Run: headless pygame with SDL's dummy video driver; simulated clock (each Clock.tick advances the game by its frame time, no real sleeping); random seed 0; keys injected as events and as key.get_pressed() state; mouse plan: one left click at the window centre at the start of phase 2, then a move to the lower-right quarter at the start of phase 3.
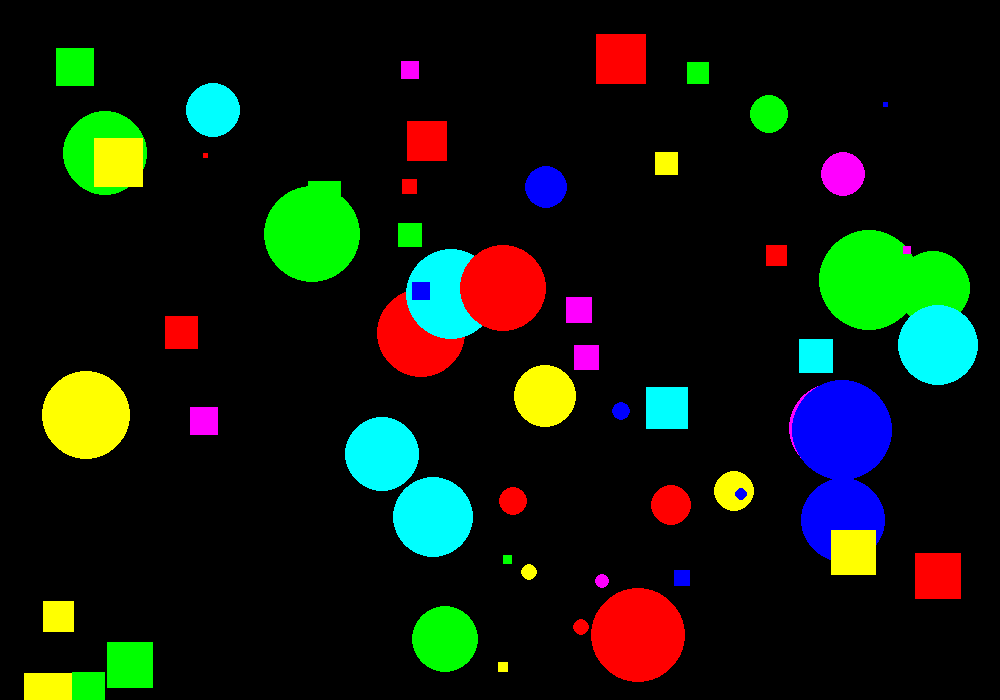
Frame 1 of 4 · flips 1–60 · no input
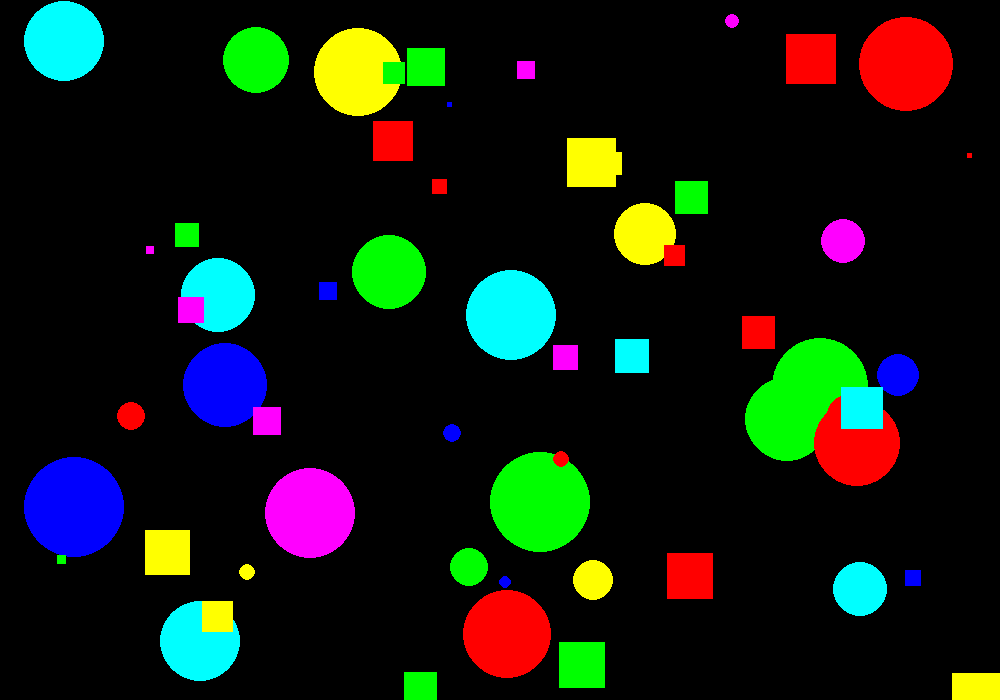
Frame 2 of 4 · flips 61–180 · clicked the window centre · tapped SPACE, RETURN · held RIGHT (→), D
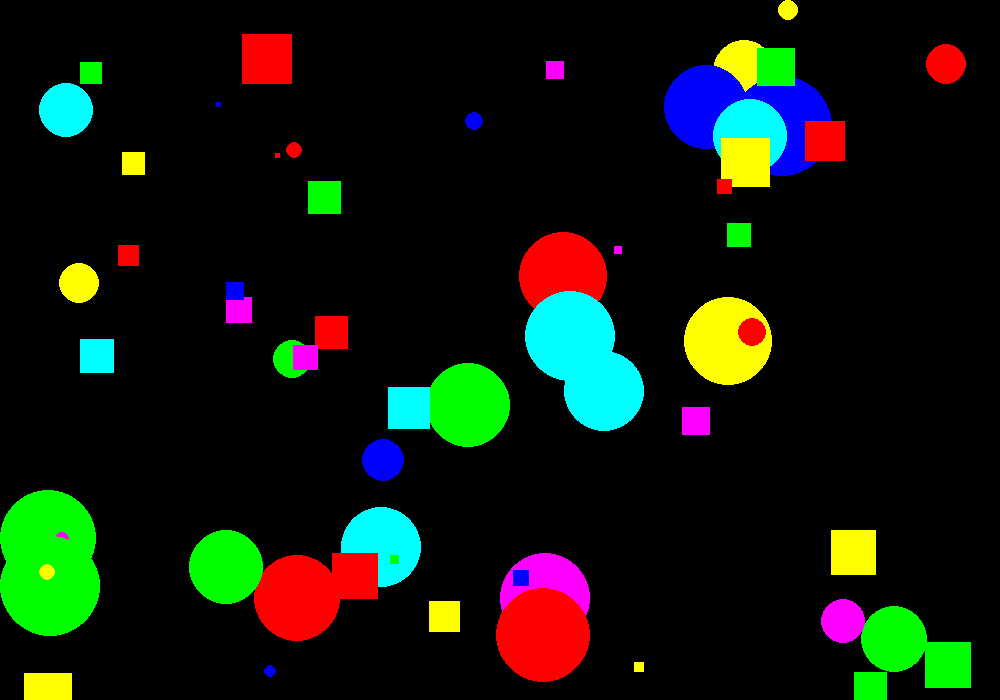
Frame 3 of 4 · flips 181–300 · moved the mouse to the lower-right quarter · held DOWN (↓), S
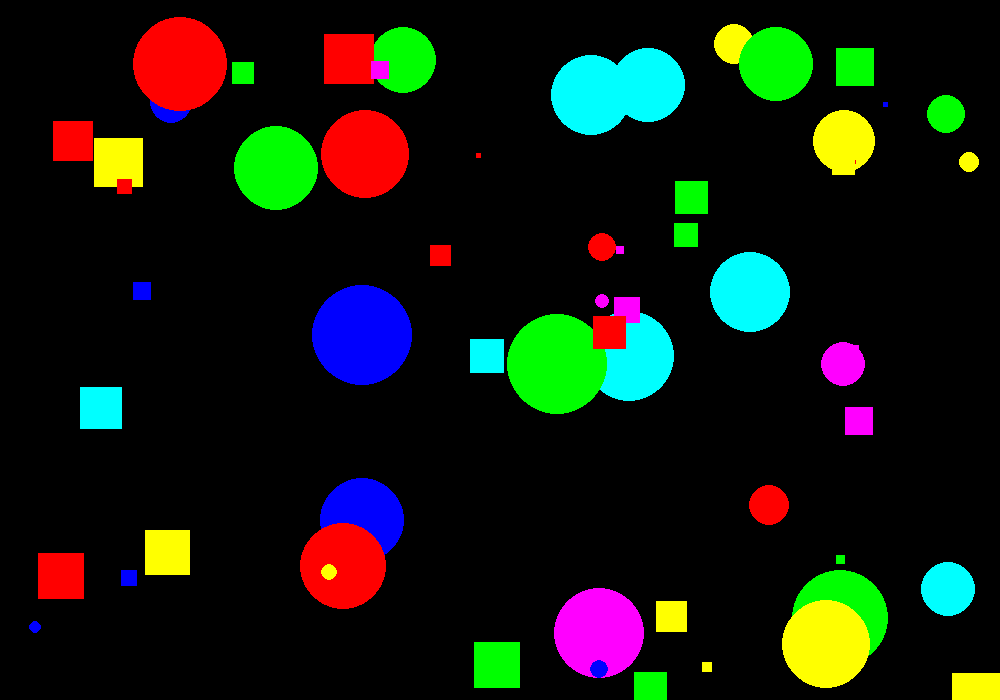
Frame 4 of 4 · flips 301–420 · held LEFT (←), A, UP (↑), W

The pygame program that drew these frames:

import pygame
from random import randint, choice
import math


class Ball:
    def __init__(self, x, y, radius, vx, vy, color, screen):
        """

        :param x: - ball coordinate x
        :param y: - ball coordinate x
        :param radius: - ball radius
        :param vx: - ball velocity in direction x
        :param vy: - ball velocity in direction y
        :param color: - ball color
        :param screen: - screen
        """
        self.x = x
        self.y = y
        self.radius = radius
        self.vx = vx
        self.vy = vy
        self.color = color
        self.screen = screen

    def draw(self):
        """
        Function draws a ball
        :return:
        """
        pygame.draw.circle(self.screen, self.color, [self.x, self.y], self.radius)


    def move(self, width, height):
        """
        Function changes balls coordinates and changes its direction if ball hits the wall
        :param width: - screen width
        :param height: - screen height
        :return:
        """
        t = 0.1
        self.x += self.vx * t
        self.y += self.vy * t
        if self.x > width - self.radius:
            self.x = width - self.radius
            # change_velocity_x_y(self,width, height, min_velocity, max_velocity)
            self.vx *= -1
        if self.y > height - self.radius:
            self.y = height - self.radius
            # change_velocity_y_x(self,width, height, min_velocity, max_velocity)
            self.vy *= -1
        if self.y < self.radius:
            self.y = self.radius
            # change_velocity_y_x(self,width, height, min_velocity, max_velocity)
            self.vy *= -1
        if self.x < self.radius:
            self.x = self.radius
            # change_velocity_x_y(self,width, height, min_velocity, max_velocity)
            self.vx *= -1

    def score(self, event):
        """
        Function checks if player clicked on the ball
        :param event: - mouse click
        :return: - returns 1 if player hit the ball
        """
        score = 0
        x1 = event.pos[0]  # mouse coordinate x
        y1 = event.pos[1]  # mouse coordinate y
        d = math.sqrt((self.x - x1) ** 2 + (self.y - y1) ** 2)  # distance between points

        if d <= self.radius:
            score = 1
        return score

class Square:
    def __init__(self, x, y, size, vx, vy, color, screen):
        self.x = x
        self.y = y
        self.size = size
        self.vx = vx
        self.vy = vy
        self.color = color
        self.screen = screen


    def draw(self):
        """
        Function draws a square
        :return:
        """
        pygame.draw.rect(self.screen, self.color, [self.x, self.y,self.size,self.size])

    def score(self,event):
        score = 0
        x1 = event.pos[0]  # mouse coordinate x
        y1 = event.pos[1]  # mouse coordinate y
        d = math.sqrt((self.x - x1) ** 2 + (self.y - y1) ** 2)  # distance between points

        if d <= self.size:
            score = 5
        return score

    def move(self, width):
        t = 0.1
        self.x += self.vx * t

        if self.x > width - self.size:
            self.x = width - self.size

            self.vx *= -1

        if self.x < self.size/2:
            self.x = self.size/2

            self.vx *= -1


def new_ball(screen, colors, min_velocity, max_velocity, width, height):
    """
    Function draws a new ball
    :param screen: - screen
    :param colors: - ball color
    :param min_velocity: - ball minimum velocity
    :param max_velocity: - ball maximum velocity
    :param width: - screen width
    :param height: - screen height
    :return:
    """
    x = randint(100, width - 100)
    y = randint(100, height - 100)
    r = randint(5, 50)
    vx = choice([-1, 1]) * randint(min_velocity, max_velocity)
    vy = choice([-1, 1]) * randint(min_velocity, max_velocity)
    color = colors[randint(0, 5)]
    ball = Ball(x, y, r, vx, vy, color, screen)
    ball.draw()
    return ball

def new_square(screen, colors, min_velocity, max_velocity, width, height):
    x = randint(100, width - 100)
    y = randint(20, height-20)
    size = randint(5, 50)
    vx = choice([-1, 1]) * randint(min_velocity, max_velocity)
    vy = choice([-1, 1]) * randint(min_velocity, max_velocity)
    color = colors[randint(0, 5)]
    square = Square(x, y, size, vx, vy, color, screen)
    square.draw()
    return square

def game():
    """
    Game hit the ball
    :return:
    """
    pygame.init()

    min_velocity = 100
    max_velocity = 300
    ball_number = 30
    square_number = 30
    fps = 15
    width = 1000
    height = 700
    screen = pygame.display.set_mode((width, height))

    red = (255, 0, 0)
    blue = (0, 0, 255)
    yellow = (255, 255, 0)
    green = (0, 255, 0)
    magenta = (255, 0, 255)
    cyan = (0, 255, 255)
    black = (0, 0, 0)
    colors = [red, blue, yellow, green, magenta, cyan]

    pygame.display.update()
    clock = pygame.time.Clock()
    finished = False
    count = 0
    balls = []
    squares = []

    for i in range(ball_number):
        balls.append(new_ball(screen, colors, min_velocity, max_velocity, width, height))
    for i in range(square_number):
        squares.append(new_square(screen, colors, min_velocity, max_velocity, width, height))

    while not finished:
        clock.tick(fps)
        for event in pygame.event.get():
            if event.type == pygame.QUIT:
                finished = True
            elif event.type == pygame.MOUSEBUTTONDOWN:
                for ball in balls:
                    count += ball.score(event)
                    if ball.score(event) > 0:
                        print("Circle!")

                for square in squares:
                    count += square.score(event)
                    if square.score(event) > 0:
                        print("Square!")
                print("Score = ", count, "\n")

        for ball in balls:
            ball.move(width, height)
            ball.draw()

        for square in squares:
            square.move(width)
            square.draw()

        pygame.display.update()
        screen.fill(black)

    pygame.quit()


game()
